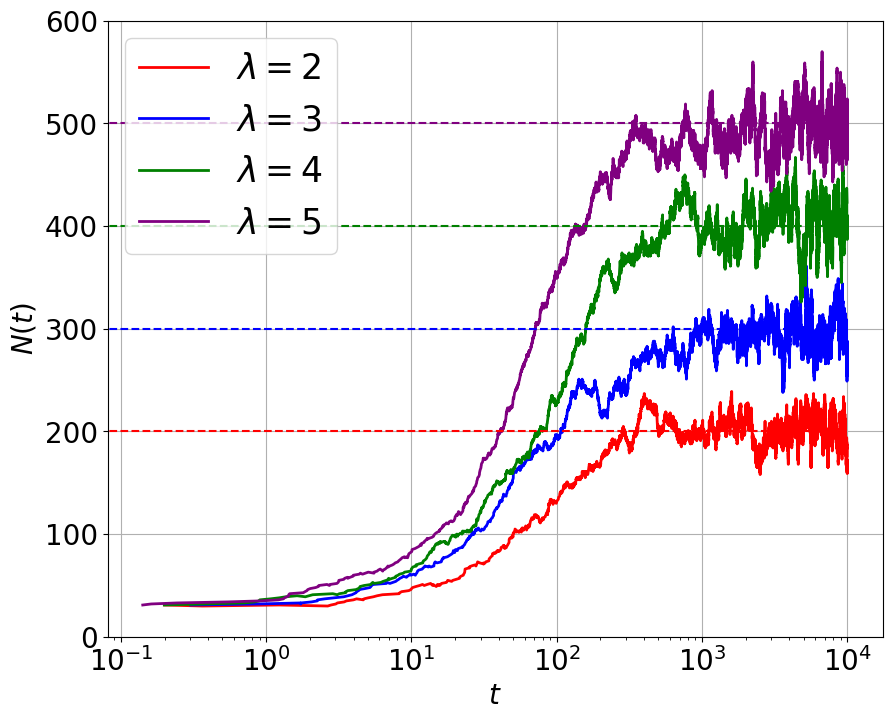

Source code (Python):
# -*- coding: utf-8 -*-
"""
Created on Thu May  5 16:38:35 2022

@author: 86150
"""
import networkx as nx
import random
import numpy as np
import matplotlib.pyplot as plt
font = {'family': 'Times New Roman',
        'weight': 'normal',
        'size': 20}
plt.rc('font', **font)
#网络参数
lam=5
LAM=[2,3,4,5]
mu=0.01
m=5
n0=30
cs=['red','blue','green','purple']
plt.figure(figsize=(10,8))
for lam in LAM:
    #主程序
    tnows=[]
    ns=[]
    G=nx.complete_graph(n0)
    tnow=0
    next_death={}
    for i in G.nodes:
        next_death[i]=random.expovariate(mu)
    next_birth=random.expovariate(lam)
    nodes=[]
    while True:
        death_node=min(next_death.items(),key=lambda x: x[1])[0]
        birth=next_birth
        death=next_death[death_node]
        if birth<death:
            tnow=birth
            connect=random.sample(list(G.nodes),m)
            if nodes==[]:
                nodename=len(G.nodes)
            else:
                nodename=nodes[0]
                nodes.pop(0)
            for i in connect:
                G.add_edge(nodename,i)
            next_death[nodename]=(tnow+random.expovariate(mu))
        if death<birth:
            tnow=death
            nodes.append(death_node)
            G.remove_node(death_node)
            next_death.pop(death_node)
        if birth<death:
            next_birth+=random.expovariate(lam)
        if tnow>=10000:
            break
        tnows.append(tnow)
        ns.append(len(G.nodes))
    plt.plot(tnows,ns,color=cs[LAM.index(lam)],lw=2,label='$\lambda={:d}$'.format(lam))
    print("E[N]=",np.mean(ns[-2000:]))
for lam in LAM:
    plt.plot([0,10000],[lam/mu,lam/mu],linestyle='--',color=cs[LAM.index(lam)])
plt.ylim([0,600])
plt.xlabel("$t$",font)
plt.ylabel("$N(t)$",font)
plt.xticks(fontsize=20)
plt.yticks(fontsize=20)
plt.legend(fontsize=25)
plt.xscale("log")
plt.grid()
plt.savefig(".\\saves\\fig4(a).pdf",dpi=500,bbox_inches='tight')
plt.show()
